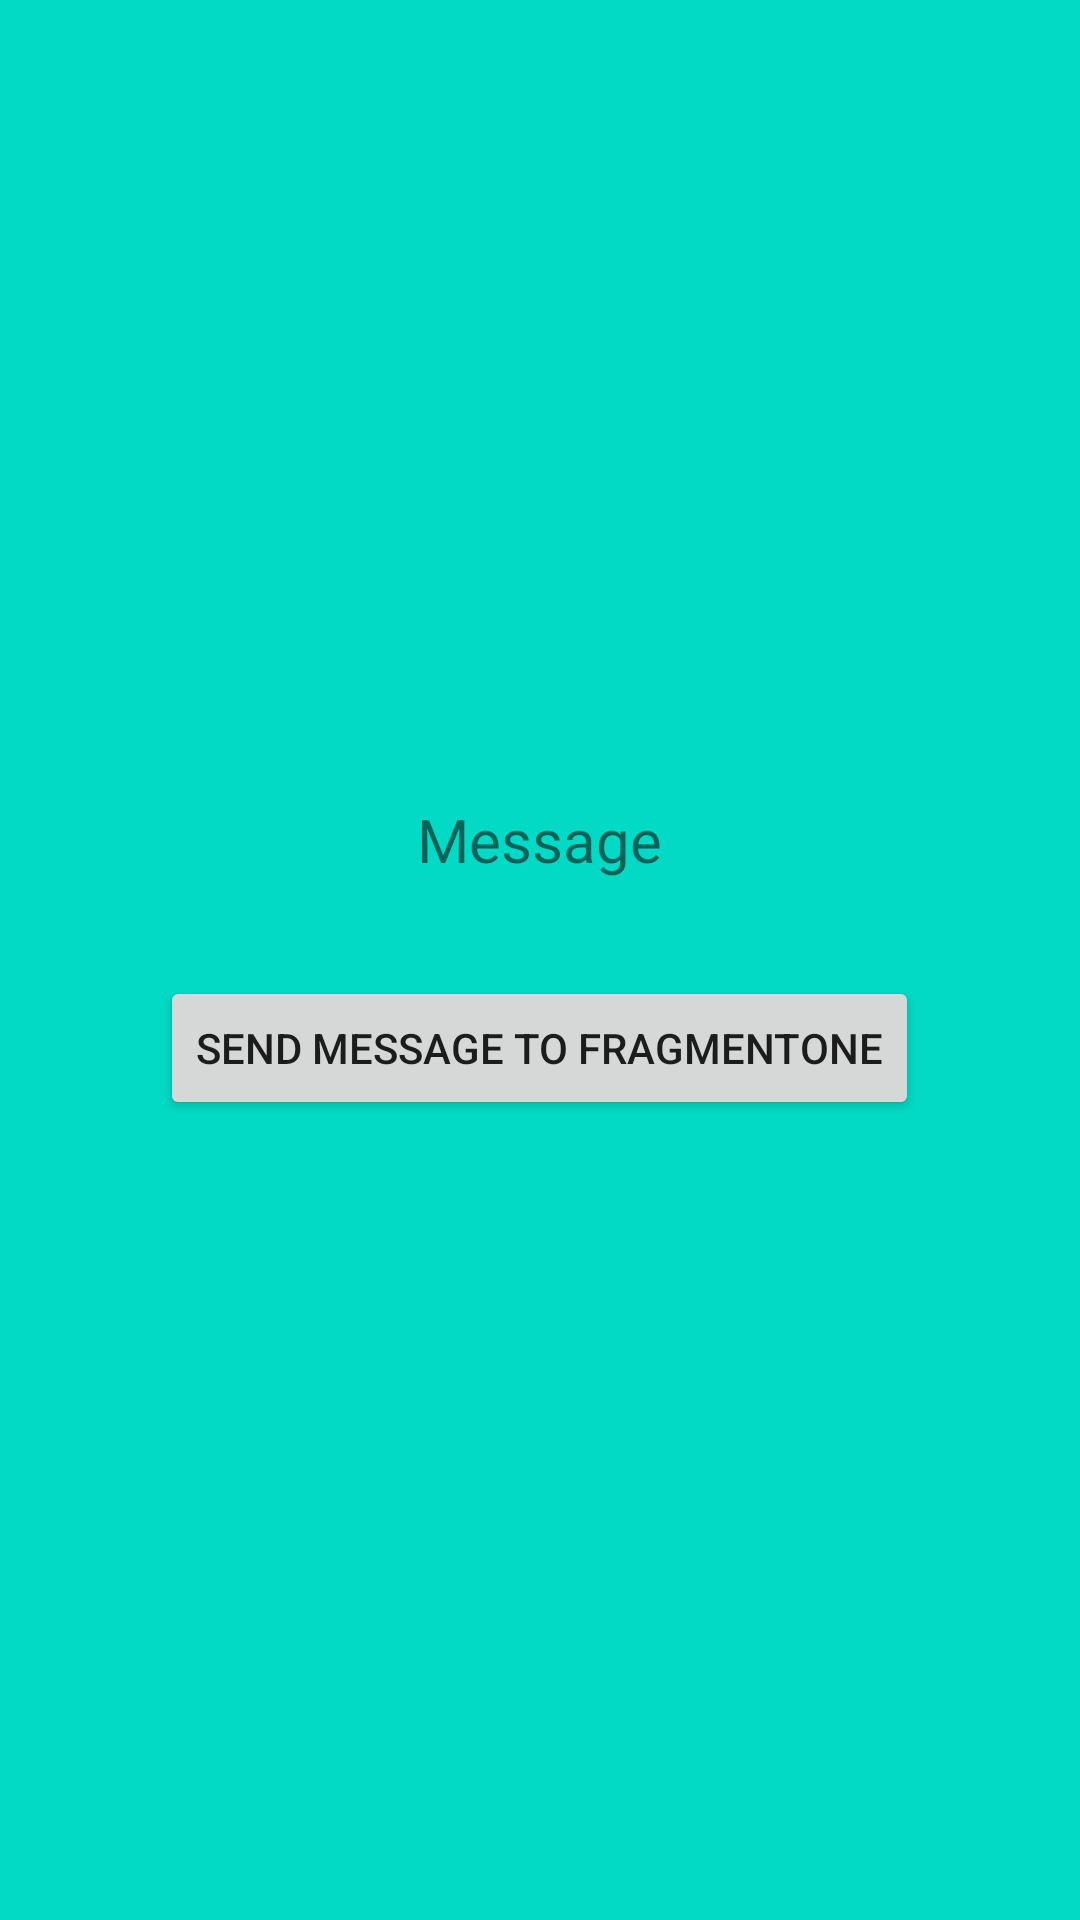

Produce the Android XML layout that renders to this screen, including the resource entries it uses.
<!-- AndroidManifest.xml: application theme Theme.DataFromFragmentToFragment -->
<!-- res/layout/fragment_two.xml -->
<?xml version="1.0" encoding="utf-8"?>
<FrameLayout xmlns:android="http://schemas.android.com/apk/res/android"
    xmlns:tools="http://schemas.android.com/tools"
    android:layout_width="match_parent"
    android:layout_height="match_parent"
    android:background="@color/teal_200"
    tools:context=".TwoFragment">

    <LinearLayout
        android:layout_width="match_parent"
        android:layout_height="match_parent"
        android:gravity="center"
        android:orientation="vertical">

        <TextView
            android:id="@+id/txtViewTwo"
            android:layout_width="wrap_content"
            android:layout_height="wrap_content"
            android:gravity="center"
            android:text="Message"
            android:textSize="20sp" />

        <Button
            android:id="@+id/btnSendToFragmentOne"
            android:layout_width="wrap_content"
            android:layout_height="wrap_content"
            android:layout_marginTop="32dp"
            android:text="Send message to FragmentOne" />
    </LinearLayout>
</FrameLayout>
<!-- resources referenced by this layout -->
<resources>
  <style name="Theme.DataFromFragmentToFragment" parent="Theme.MaterialComponents.DayNight.DarkActionBar">
          
          <item name="colorPrimary">@color/purple_500</item>
          <item name="colorPrimaryVariant">@color/purple_700</item>
          <item name="colorOnPrimary">@color/white</item>
          
          <item name="colorSecondary">@color/teal_200</item>
          <item name="colorSecondaryVariant">@color/teal_700</item>
          <item name="colorOnSecondary">@color/black</item>
          
          <item name="android:statusBarColor">?attr/colorPrimaryVariant</item>
          
      </style>
  <!-- not gathered from this repository: default colours our renderer supplied (Android Studio template values) -->
  <color name="purple_500">#FF6200EE</color>
  <color name="purple_700">#FF3700B3</color>
  <color name="teal_200">#FF03DAC5</color>
  <color name="teal_700">#FF018786</color>
  <color name="black">#FF000000</color>
  <color name="white">#FFFFFFFF</color>
</resources>
